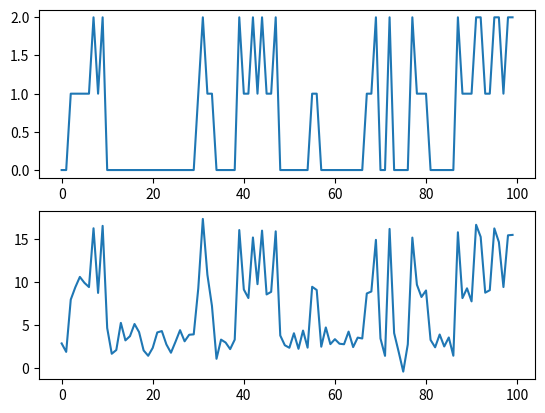
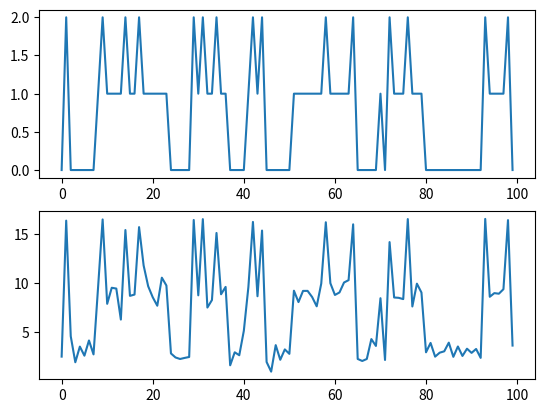

Python code for these plots, in order:
#!/usr/bin/python

import numpy as np
from matplotlib import pyplot as plt


theta = np.asarray([[.8,.1,.1],[.1,.6,.3],[.4,.5,.1]])

psi = np.asarray([3.,9.,16.])

N = 100
K = 3

for j in range(1,3):
    # sample z
    z = np.empty(N,dtype='int')
    z[0] = 0
    for i in range(1,N):
        z[i] = np.random.choice(np.arange(K),size=1,replace=True,p=theta[z[i-1]])

    y = np.random.randn(N) + psi[z]

    plt.figure()
    plt.subplot(2,1,1)
    plt.plot(z)
    plt.subplot(2,1,2)
    plt.plot(y)
    plt.show()

    np.savez_compressed('hmm_data3-{j}'.format(j=j),y=y,z=z)
